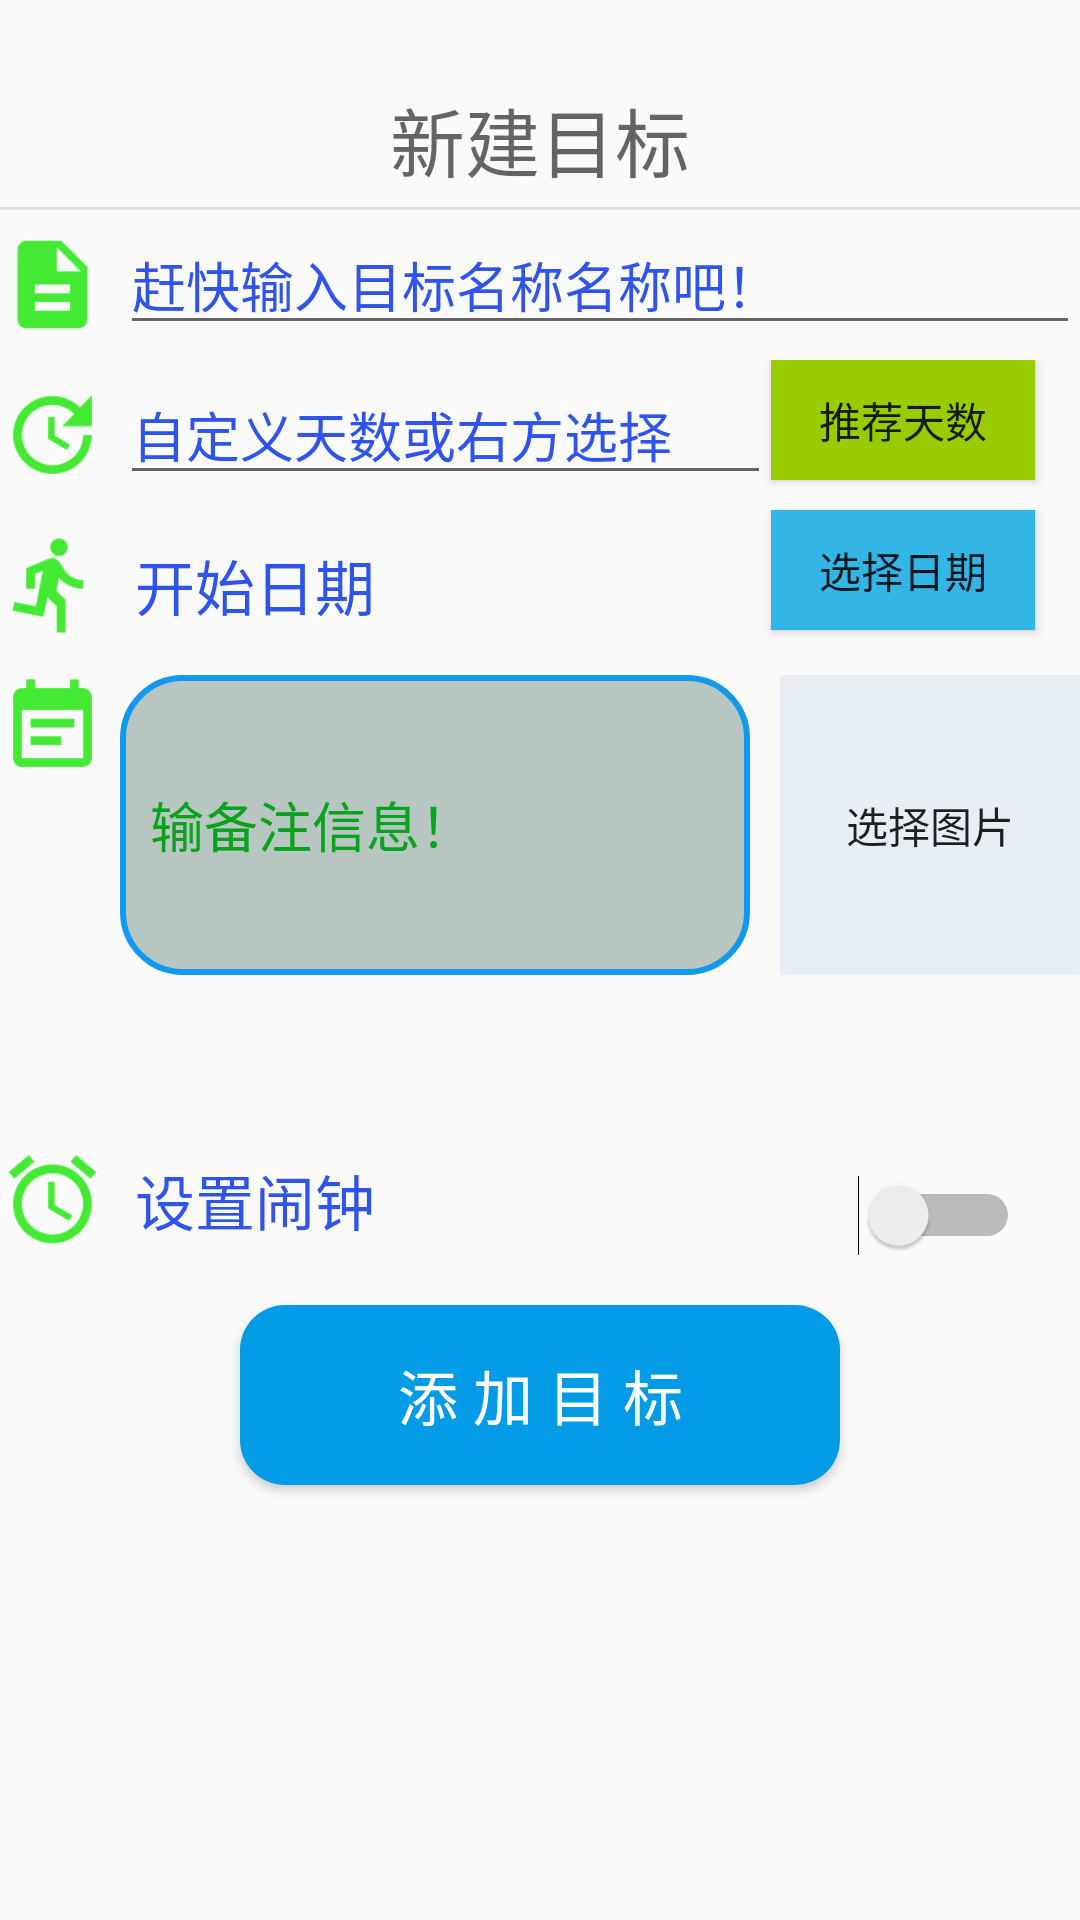

The Android layout XML behind this screen, and the referenced resources:
<!-- AndroidManifest.xml: application theme AppTheme -->
<!-- res/layout/fragment_new.xml -->
<?xml version="1.0" encoding="utf-8"?>
<LinearLayout xmlns:android="http://schemas.android.com/apk/res/android"
    android:layout_width="match_parent"
    android:layout_height="match_parent"
    android:layout_marginRight="5dp"
    android:layout_marginLeft="5dp"
    android:paddingTop="24dp"
    android:orientation="vertical">

    <TextView
        android:layout_width="match_parent"
        android:layout_height="45dp"
        android:gravity="center"
        android:text="新建目标"
        android:textSize="25sp"
        android:textColor="#99000000"/>
    <View
        android:layout_width="match_parent"
        android:layout_height="1dp"
        android:background="#4596a397"/>

    <LinearLayout
        android:layout_width="match_parent"
        android:layout_height="50dp">
        <ImageView
            android:layout_width="35dp"
            android:layout_height="35dp"
            android:layout_gravity="center_vertical"
            android:background="@drawable/ic_add_name"/>

        <EditText
            android:id="@+id/edit_add_name"
            android:layout_width="0dp"
            android:layout_height="40dp"
            android:layout_marginLeft="5dp"
            android:layout_weight="1"
            android:layout_gravity="center_vertical"
            android:hint="赶快输入目标名称名称吧！"
            android:textColorHint="#2e54ec"/>

    </LinearLayout>

    <LinearLayout
        android:layout_width="match_parent"
        android:layout_height="50dp">
        <ImageView
            android:layout_width="35dp"
            android:layout_height="35dp"
            android:layout_gravity="center_vertical"
            android:background="@drawable/ic_add_days"/>

        <EditText
            android:id="@+id/edit_add_days"
            android:layout_width="0dp"
            android:layout_height="40dp"
            android:layout_marginLeft="5dp"
            android:layout_weight="1"
            android:layout_gravity="center_vertical"
            android:hint="自定义天数或右方选择"
            android:textColorHint="#2e54ec"
            android:inputType="number"/>
        <Button
            android:id="@+id/btn_add_sug"
            android:layout_width="wrap_content"
            android:layout_height="40dp"
            android:layout_marginRight="15dp"
            android:text="推荐天数"
            android:background="@android:color/holo_green_light"/>

    </LinearLayout>

    <LinearLayout
        android:layout_width="match_parent"
        android:layout_height="50dp">
        <ImageView
            android:layout_width="35dp"
            android:layout_height="35dp"
            android:layout_gravity="center_vertical"
            android:background="@drawable/ic_add_star"/>

       <TextView
           android:id="@+id/text_add_date"
           android:layout_width="0dp"
           android:layout_height="40dp"
           android:layout_weight="1"
           android:layout_marginLeft="10dp"
           android:layout_gravity="center_vertical"
           android:gravity="center_vertical"
           android:text="开始日期"
           android:textSize="20sp"
           android:textColor="#2e54ec"/>

        <Button
            android:id="@+id/btn_add_date"
            android:layout_width="wrap_content"
            android:layout_height="40dp"
            android:layout_marginRight="15dp"
            android:text="选择日期"
            android:background="@android:color/holo_blue_light"/>

    </LinearLayout>

    <RelativeLayout
        android:layout_width="match_parent"
        android:layout_height="150dp"
        android:layout_marginTop="5dp">
        <ImageView
            android:id="@+id/img_add_note"
            android:layout_width="35dp"
            android:layout_height="35dp"
            android:layout_gravity="center_vertical"
            android:background="@drawable/ic_add_note"/>

        <EditText
            android:id="@+id/edit_add_note"
            android:layout_width="210dp"
            android:layout_height="100dp"
            android:layout_toRightOf="@id/img_add_note"
            android:layout_marginLeft="5dp"
            android:layout_weight="1"
            android:layout_gravity="center_vertical"
            android:paddingLeft="10dp"
            android:hint="输备注信息！"
            android:textColorHint="#0aa31e"
            android:background="@drawable/bg_edit_add_note"/>

        <Button
            android:id="@+id/btn_add_note"
            android:layout_width="100dp"
            android:layout_height="100dp"
            android:layout_alignParentEnd="true"
            android:background="#110d76bc"
            android:text="选择图片" />

    </RelativeLayout>


    <LinearLayout
        android:layout_width="match_parent"
        android:layout_height="50dp">

        <ImageView
            android:layout_width="35dp"
            android:layout_height="35dp"
            android:layout_gravity="center_vertical"
            android:background="@drawable/ic_add_clock"/>

        <TextView
            android:id="@+id/text_add_clock"
            android:layout_width="0dp"
            android:layout_height="40dp"
            android:layout_weight="1"
            android:layout_marginLeft="10dp"
            android:layout_gravity="center_vertical"
            android:gravity="center_vertical"
            android:text="设置闹钟"
            android:textSize="20sp"
            android:textColor="#2e54ec"/>


        <Switch
            android:id="@+id/switch_add_clock"
            android:layout_width="60dp"
            android:layout_height="60dp"
            android:checked="false"
            android:layout_marginRight="20dp" />

    </LinearLayout>

    <Button
        android:id="@+id/btn_add"
        android:layout_width="200dp"
        android:layout_height="60dp"
        android:layout_marginTop="10dp"
        android:layout_gravity="center_horizontal"
        android:text="添 加 目 标"
        android:textColor="#ffffff"
        android:textSize="20sp"
        android:background="@drawable/bg_btn_add"
        />





</LinearLayout>
<!-- resources referenced by this layout -->
<resources>
  <!-- drawable bg_btn_add (drawable) -->
  <?xml version="1.0" encoding="utf-8"?>
  <shape xmlns:android="http://schemas.android.com/apk/res/android"
      android:shape="rectangle">
  
      <corners android:radius="15dp"/>
  
      <solid android:color="#039be6"/>
  
  </shape>
  <!-- drawable bg_edit_add_note (drawable) -->
  <?xml version="1.0" encoding="utf-8"?>
  <shape xmlns:android="http://schemas.android.com/apk/res/android"
      android:shape="rectangle">
  
      <corners android:radius="20dp"/>
  
      <solid android:color="#b8c6c1"/>
  
      <stroke
          android:width="2dp"
          android:color="#1199EF"/>
  
  
  </shape>
  <!-- drawable ic_add_clock: png bitmap (drawable-hdpi, 1386 bytes) -->
  <!-- drawable ic_add_days: png bitmap (drawable-hdpi, 1156 bytes) -->
  <!-- drawable ic_add_name: png bitmap (drawable-hdpi, 444 bytes) -->
  <!-- drawable ic_add_note: png bitmap (drawable-hdpi, 421 bytes) -->
  <!-- drawable ic_add_star: png bitmap (drawable-hdpi, 866 bytes) -->
  <style name="AppTheme" parent="Theme.AppCompat.Light.NoActionBar">
          
          <item name="colorPrimary">#f5333131</item>
          <item name="colorPrimaryDark">@color/colorPrimaryDark</item>
          <item name="colorAccent">@color/colorAccent</item>
      </style>
  <color name="colorPrimaryDark">#303F9F</color>
  <color name="colorAccent">#465ac9</color>
</resources>
